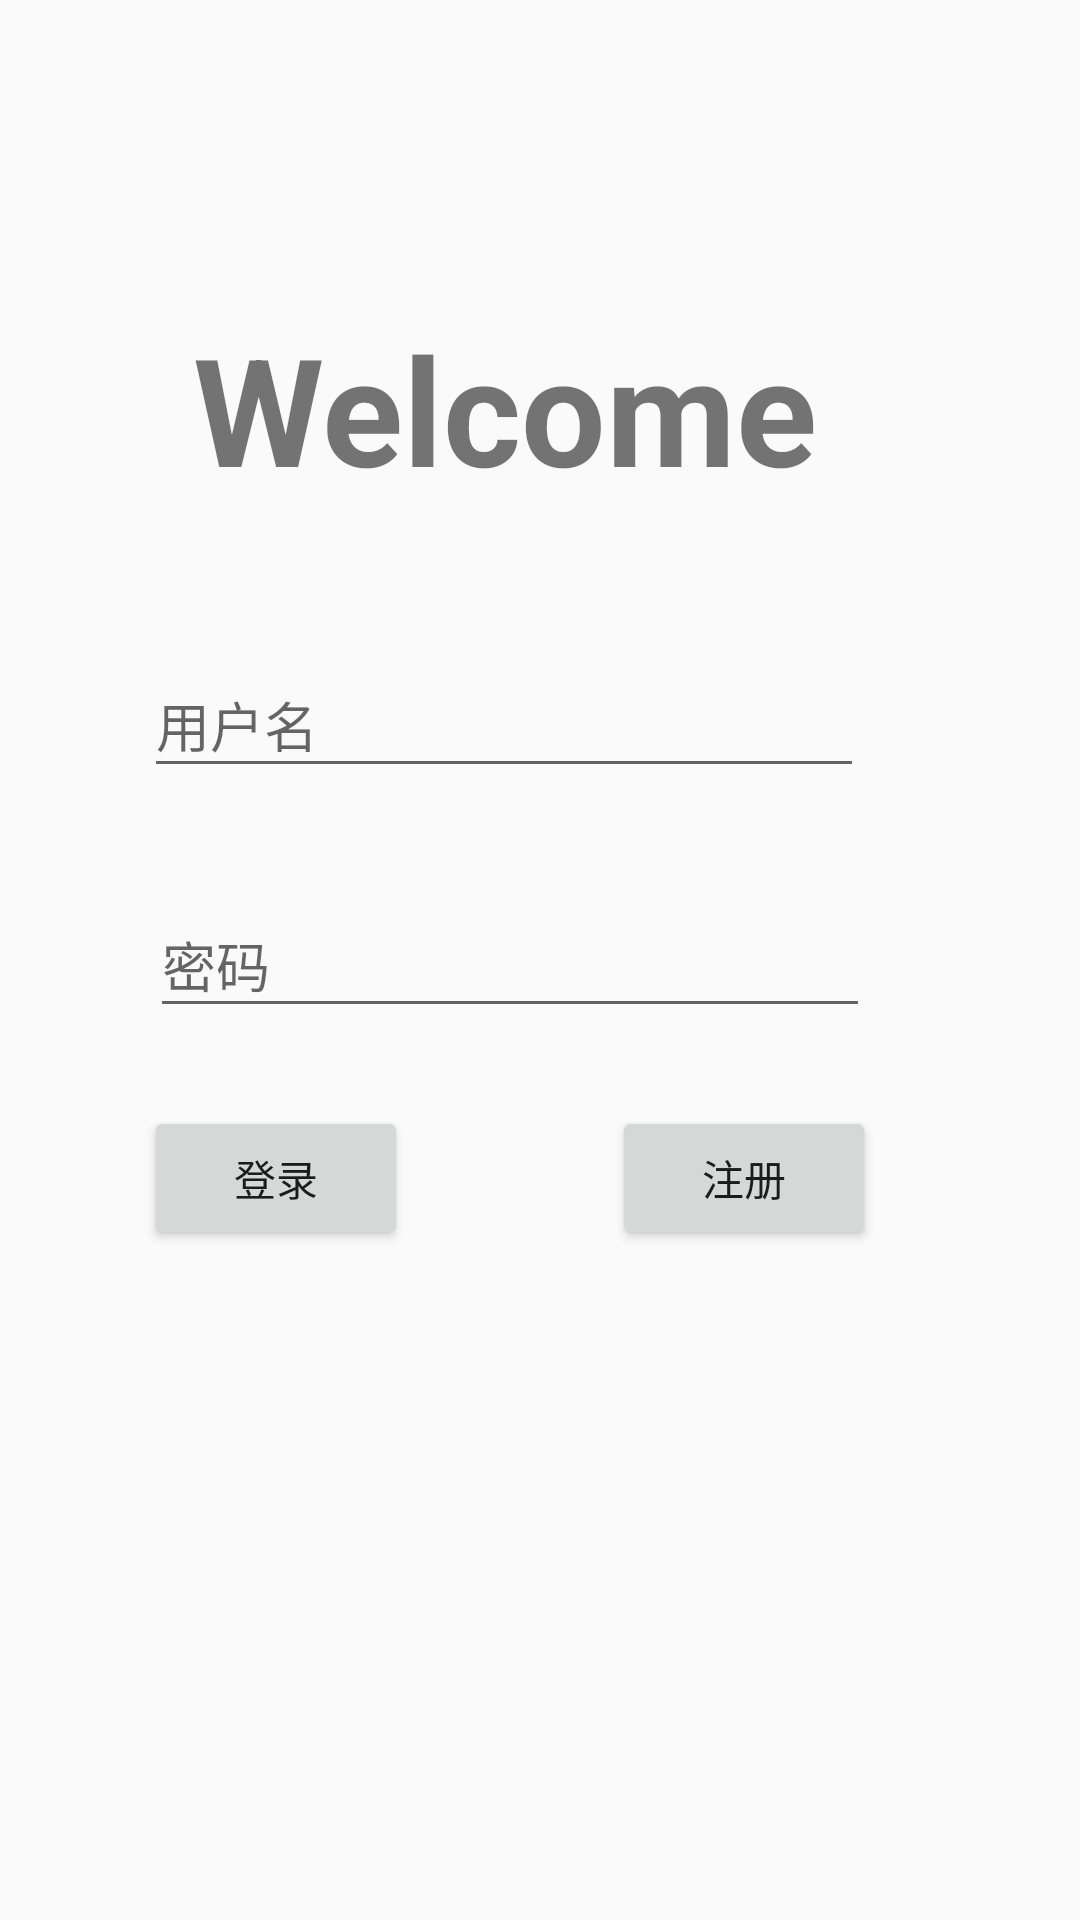

Android layout source for this screen:
<!-- AndroidManifest.xml: application theme AppTheme -->
<!-- res/layout/activity_login.xml -->
<?xml version="1.0" encoding="utf-8"?>
<android.support.constraint.ConstraintLayout xmlns:android="http://schemas.android.com/apk/res/android"
    xmlns:app="http://schemas.android.com/apk/res-auto"
    xmlns:tools="http://schemas.android.com/tools"
    android:layout_width="match_parent"
    android:layout_height="match_parent"
    android:layout_centerVertical="true"
    tools:context=".LoginActivity">
    <Button
        android:id="@+id/btn_login"
        android:layout_width="wrap_content"
        android:layout_height="wrap_content"
        android:layout_marginRight="68dp"
        android:text="登录"
        app:layout_constraintRight_toLeftOf="@+id/btn_regist"
        tools:layout_constraintTop_creator="1"
        android:layout_marginEnd="68dp"
        android:layout_marginTop="26dp"
        app:layout_constraintTop_toBottomOf="@+id/password" />
    <Button
        android:id="@+id/btn_regist"
        android:layout_width="wrap_content"
        android:layout_height="wrap_content"
        android:text="注册"
        tools:layout_constraintTop_creator="1"
        tools:layout_constraintRight_creator="1"
        android:layout_marginEnd="68dp"
        app:layout_constraintRight_toRightOf="parent"
        android:layout_marginTop="26dp"
        app:layout_constraintTop_toBottomOf="@+id/password" />
    <EditText
        android:id="@+id/username"
        android:layout_width="240dp"
        android:layout_height="45dp"
        android:layout_marginBottom="35dp"
        android:layout_marginEnd="68dp"
        android:layout_marginLeft="8dp"
        android:layout_marginRight="8dp"
        android:layout_marginStart="68dp"
        android:ems="10"
        android:hint="用户名"
        android:inputType="textPersonName"
        app:layout_constraintBottom_toTopOf="@+id/password"
        app:layout_constraintHorizontal_bias="0.516"
        app:layout_constraintLeft_toLeftOf="@+id/password"
        app:layout_constraintRight_toRightOf="@+id/password"
        tools:layout_constraintLeft_creator="1"
        tools:layout_constraintRight_creator="1"
        tools:layout_editor_absoluteX="-15dp"
        tools:layout_editor_absoluteY="152dp" />
    <EditText
        android:id="@+id/password"
        android:layout_width="240dp"
        android:layout_height="45dp"
        android:layout_marginEnd="69dp"
        android:layout_marginLeft="0dp"
        android:layout_marginRight="0dp"
        android:layout_marginStart="69dp"
        android:ems="10"
        android:hint="密码"
        android:inputType="textPassword"
        app:layout_constraintBottom_toBottomOf="parent"
        app:layout_constraintLeft_toLeftOf="@+id/btn_login"
        app:layout_constraintRight_toRightOf="@+id/btn_regist"
        app:layout_constraintTop_toTopOf="parent"
        tools:layout_constraintBottom_creator="1"
        tools:layout_constraintLeft_creator="1"
        tools:layout_constraintRight_creator="1"
        tools:layout_constraintTop_creator="1" />
    <TextView
        android:id="@+id/textView2"
        android:layout_width="250dp"
        android:layout_height="65dp"
        android:layout_marginBottom="50dp"
        android:layout_marginLeft="8dp"
        android:layout_marginRight="8dp"
        android:autoText="false"
        android:text="Welcome"
        android:textAlignment="center"
        android:textSize="50sp"
        android:textStyle="bold"
        app:layout_constraintBottom_toTopOf="@+id/username"
        app:layout_constraintHorizontal_bias="0.509"
        app:layout_constraintLeft_toLeftOf="@+id/username"
        app:layout_constraintRight_toRightOf="@+id/username" />
</android.support.constraint.ConstraintLayout>
<!-- resources referenced by this layout -->
<resources>
  <style name="AppTheme" parent="Theme.AppCompat.Light.NoActionBar">
          
          <item name="colorPrimary">@color/colorPrimary</item>
          <item name="colorPrimaryDark">@color/colorPrimaryDark</item>
          <item name="colorAccent">@color/colorAccent</item>
          <item name="android:windowIsTranslucent">true</item>
      </style>
  <!-- not gathered from this repository: default colours our renderer supplied (Android Studio template values) -->
  <color name="colorPrimary">#FF6200EE</color>
  <color name="colorPrimaryDark">#FF3700B3</color>
  <color name="colorAccent">#FF03DAC5</color>
</resources>
